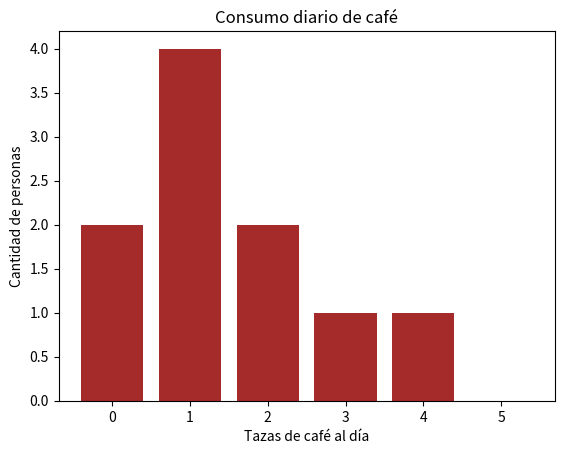

Write Python code to recreate this figure.
import matplotlib.pyplot as plt


tazas = [0, 1, 2, 3, 4, 5]
cantidad_personas = [2,4,2,1,1,0]

plt.bar(tazas, cantidad_personas, color='brown')
plt.xlabel('Tazas de café al día')
plt.ylabel('Cantidad de personas')
plt.title('Consumo diario de café')
plt.xticks(tazas)
plt.show()